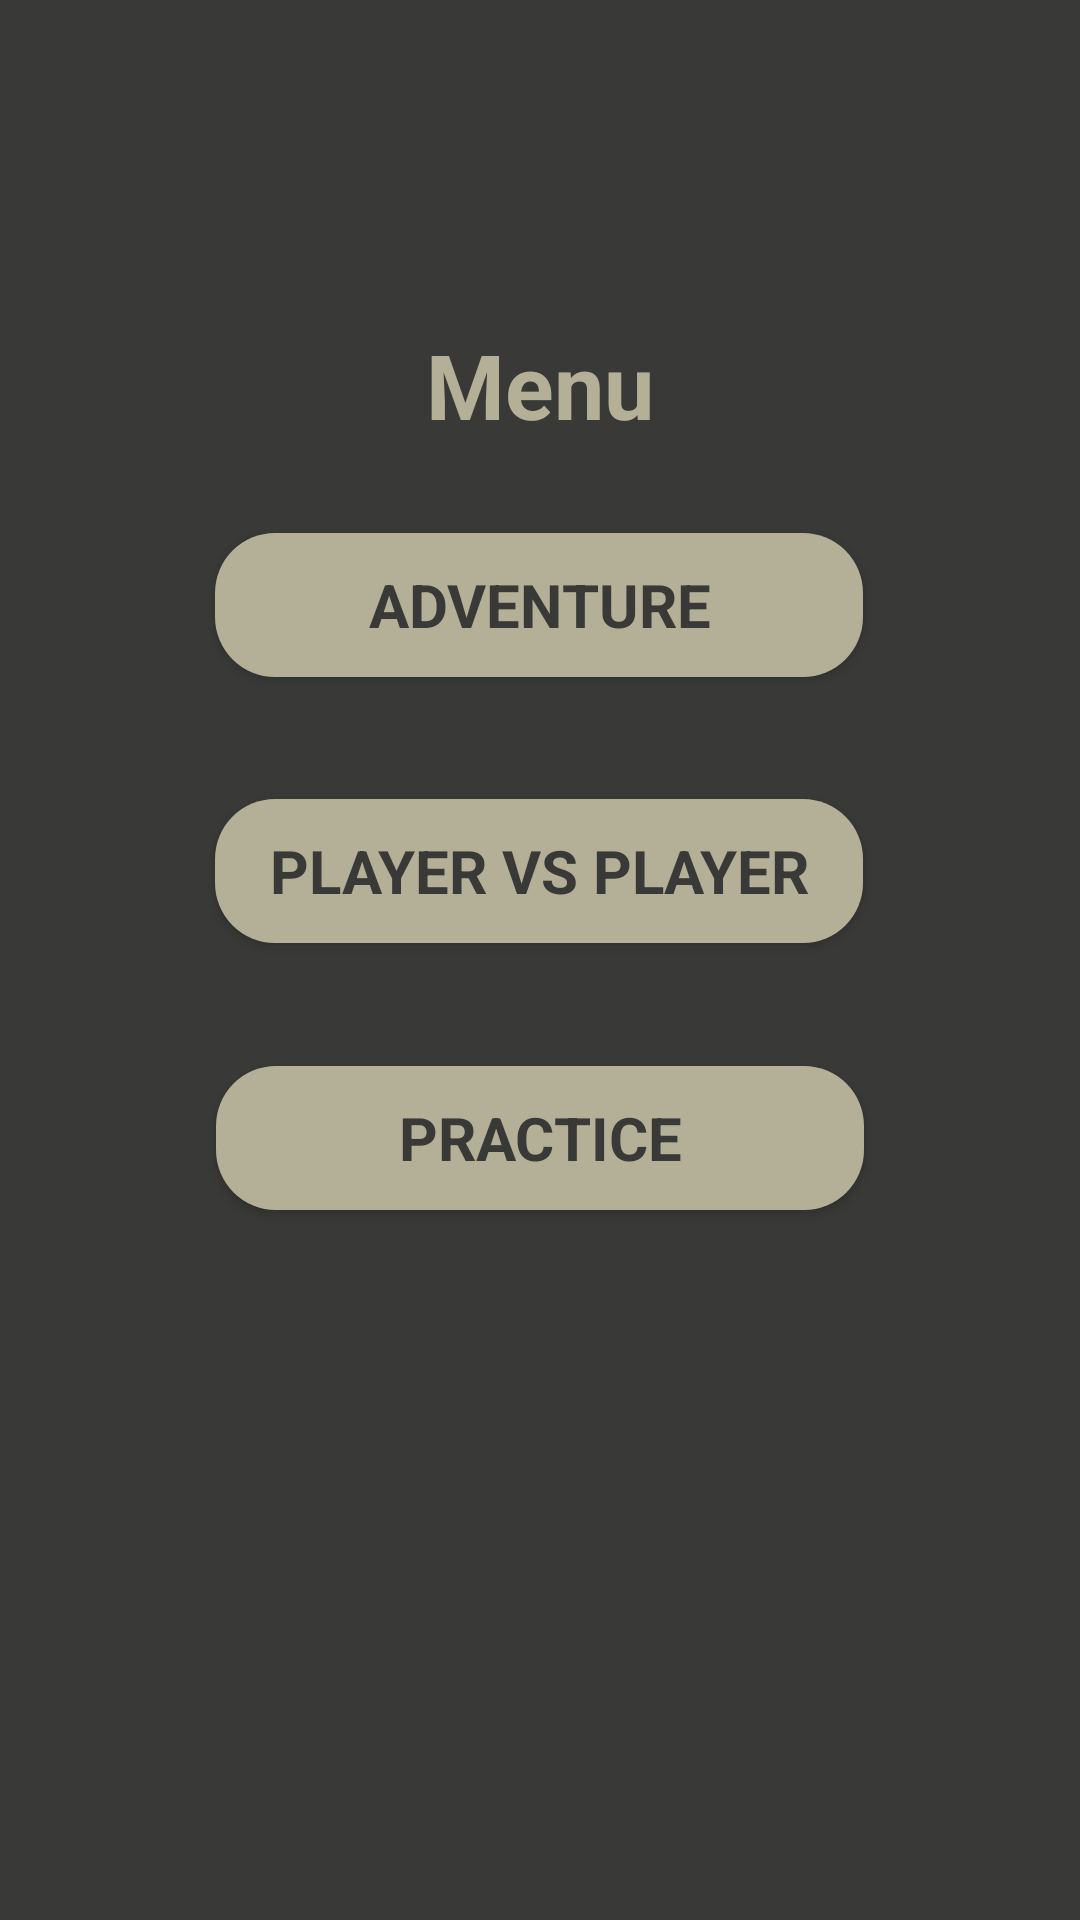

The Android layout XML behind this screen, and the referenced resources:
<!-- AndroidManifest.xml: application theme Theme.Soul_Fight -->
<!-- res/layout/fragment_home.xml -->
<?xml version="1.0" encoding="utf-8"?>
<androidx.constraintlayout.widget.ConstraintLayout xmlns:android="http://schemas.android.com/apk/res/android"
    xmlns:app="http://schemas.android.com/apk/res-auto"
    android:layout_width="match_parent"
    android:layout_height="match_parent"
    android:background="@color/dark_brown">

    <TextView
        android:id="@+id/textView2"
        android:layout_width="wrap_content"
        android:layout_height="wrap_content"
        android:text="Menu"
        android:textColor="@color/brown"
        android:textSize="30sp"
        android:textStyle="bold"
        app:fontFamily="@font/acme"
        app:layout_constraintBottom_toBottomOf="parent"
        app:layout_constraintEnd_toEndOf="parent"
        app:layout_constraintStart_toStartOf="parent"
        app:layout_constraintTop_toTopOf="parent"
        app:layout_constraintVertical_bias="0.18" />

    <Button
        android:id="@+id/adv"
        android:layout_width="0dp"
        android:layout_height="wrap_content"
        android:background="@drawable/btn_bg"
        android:elevation="20dp"
        android:text="Adventure"
        android:textColor="@color/dark_brown"
        android:textSize="20sp"
        android:textStyle="bold"
        app:backgroundTint="@color/brown"
        app:fontFamily="@font/acme"
        app:layout_constraintBottom_toBottomOf="parent"
        app:layout_constraintEnd_toEndOf="parent"
        app:layout_constraintHeight_percent=".7"
        app:layout_constraintHorizontal_bias="0.498"
        app:layout_constraintStart_toStartOf="parent"
        app:layout_constraintTop_toTopOf="parent"
        app:layout_constraintVertical_bias="0.3"
        app:layout_constraintWidth_percent="0.6" />

    <Button
        android:id="@+id/pvp"
        android:layout_width="0dp"
        android:layout_height="wrap_content"
        android:background="@drawable/btn_bg"
        android:elevation="20dp"
        android:text="Player vs Player"
        android:textColor="@color/dark_brown"
        android:textSize="20sp"
        android:textStyle="bold"
        app:backgroundTint="@color/brown"
        app:fontFamily="@font/acme"
        app:layout_constraintBottom_toBottomOf="parent"
        app:layout_constraintEnd_toEndOf="parent"
        app:layout_constraintHeight_percent=".7"
        app:layout_constraintHorizontal_bias="0.498"
        app:layout_constraintStart_toStartOf="parent"
        app:layout_constraintTop_toTopOf="parent"
        app:layout_constraintVertical_bias="0.45"
        app:layout_constraintWidth_percent="0.6" />

    <Button
        android:id="@+id/prac"
        android:layout_width="0dp"
        android:layout_height="wrap_content"
        android:background="@drawable/btn_bg"
        android:elevation="20dp"
        android:text="Practice"
        android:textColor="@color/dark_brown"
        android:textSize="20sp"
        android:textStyle="bold"
        app:backgroundTint="@color/brown"
        app:fontFamily="@font/acme"
        app:layout_constraintBottom_toBottomOf="parent"
        app:layout_constraintEnd_toEndOf="parent"
        app:layout_constraintHeight_percent=".7"
        app:layout_constraintStart_toStartOf="parent"
        app:layout_constraintTop_toTopOf="parent"
        app:layout_constraintVertical_bias="0.60"
        app:layout_constraintWidth_percent="0.6" />

    


</androidx.constraintlayout.widget.ConstraintLayout>
<!-- resources referenced by this layout -->
<resources>
  <color name="brown">#FFB4AF97</color>
  <color name="dark_brown">#FF393A37</color>
  <!-- drawable btn_bg (drawable) -->
  <?xml version="1.0" encoding="utf-8"?>
  <shape xmlns:android="http://schemas.android.com/apk/res/android">
  
      <corners android:radius="20dp" />
  
      <solid android:color="#B4AF97" />
  
  </shape>
  <style name="Theme.Soul_Fight" parent="Theme.MaterialComponents.DayNight.NoActionBar">
          
          <item name="colorPrimary">@color/purple_500</item>
          <item name="colorPrimaryVariant">@color/purple_700</item>
          <item name="colorOnPrimary">@color/white</item>
          
          <item name="colorSecondary">@color/teal_200</item>
          <item name="colorSecondaryVariant">@color/teal_700</item>
          <item name="colorOnSecondary">@color/black</item>
          
          <item name="android:statusBarColor" tools:targetApi="l">?attr/colorPrimaryVariant</item>
          <item name="android:windowAnimationStyle">@style/animation</item>
          
      </style>
  <color name="purple_500">#FF6200EE</color>
  <color name="purple_700">#FF3700B3</color>
  <color name="white">#FFFFFFFF</color>
  <color name="teal_200">#FF03DAC5</color>
  <color name="teal_700">#FF018786</color>
  <color name="black">#FF000000</color>
  <style name="animation">
          <item name="android:windowEnterAnimation">@android:anim/fade_in</item>
          <item name="android:windowExitAnimation">@android:anim/fade_out</item>
      </style>
</resources>
